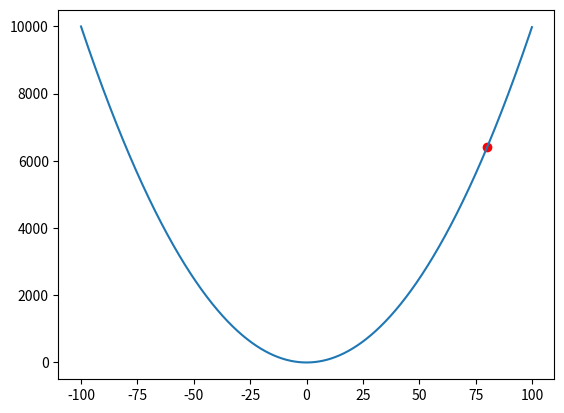

Python code for this plot:
# Gradient Descent in Python
import numpy as np 
import matplotlib.pyplot as plt


def y_function(x):
    return x ** 2

def y_derivative(x):
    return 2 * x

x = np.arange(-100, 100, 0.1)
y = y_function(x)

current_position = (80, y_function(80))

plt.plot(x, y)
plt.scatter(current_position[0], current_position[1], color="red")
plt.show()